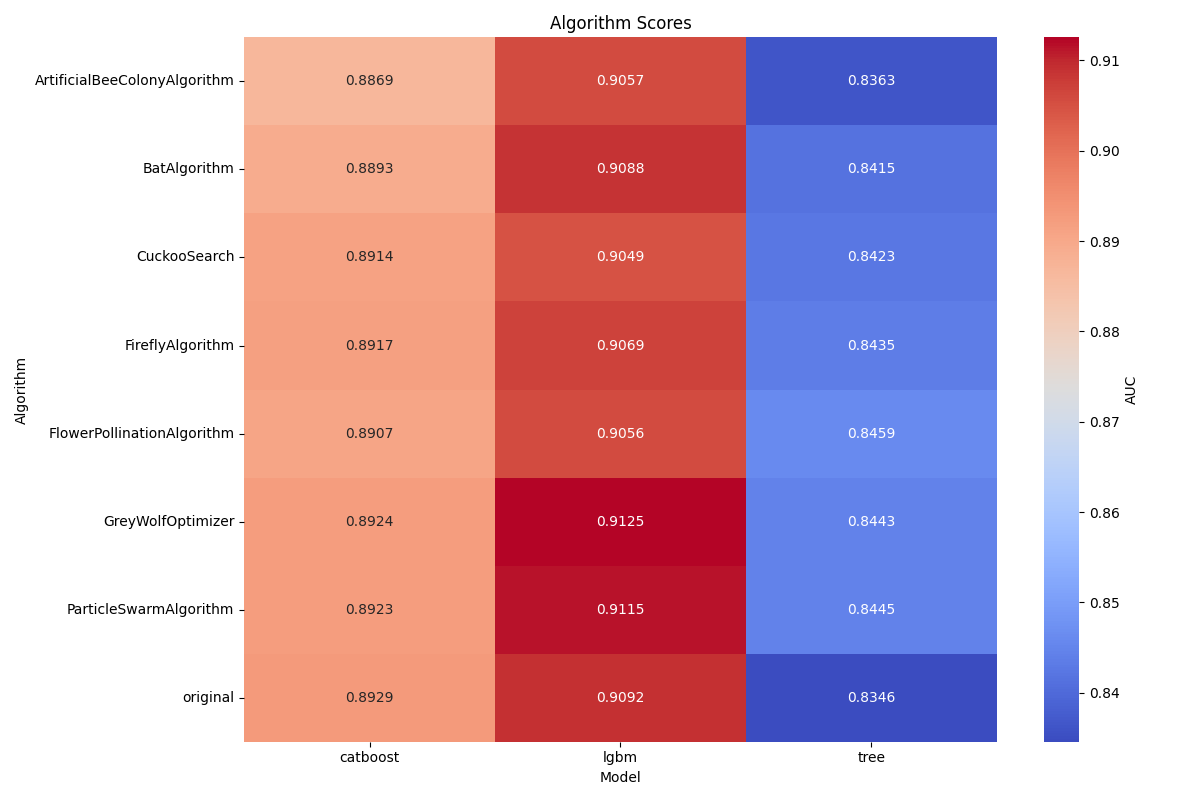

Data behind this chart, as committed beside it:
algorithm, catboost, lgbm, tree
ArtificialBeeColonyAlgorithm, 0.8869, 0.9057, 0.8363
BatAlgorithm, 0.8893, 0.9088, 0.8415
CuckooSearch, 0.8914, 0.9049, 0.8423
FireflyAlgorithm, 0.8917, 0.9069, 0.8435
FlowerPollinationAlgorithm, 0.8907, 0.9056, 0.8459
GreyWolfOptimizer, 0.8924, 0.9125, 0.8443
ParticleSwarmAlgorithm, 0.8923, 0.9115, 0.8445
original, 0.8929, 0.9092, 0.8346
